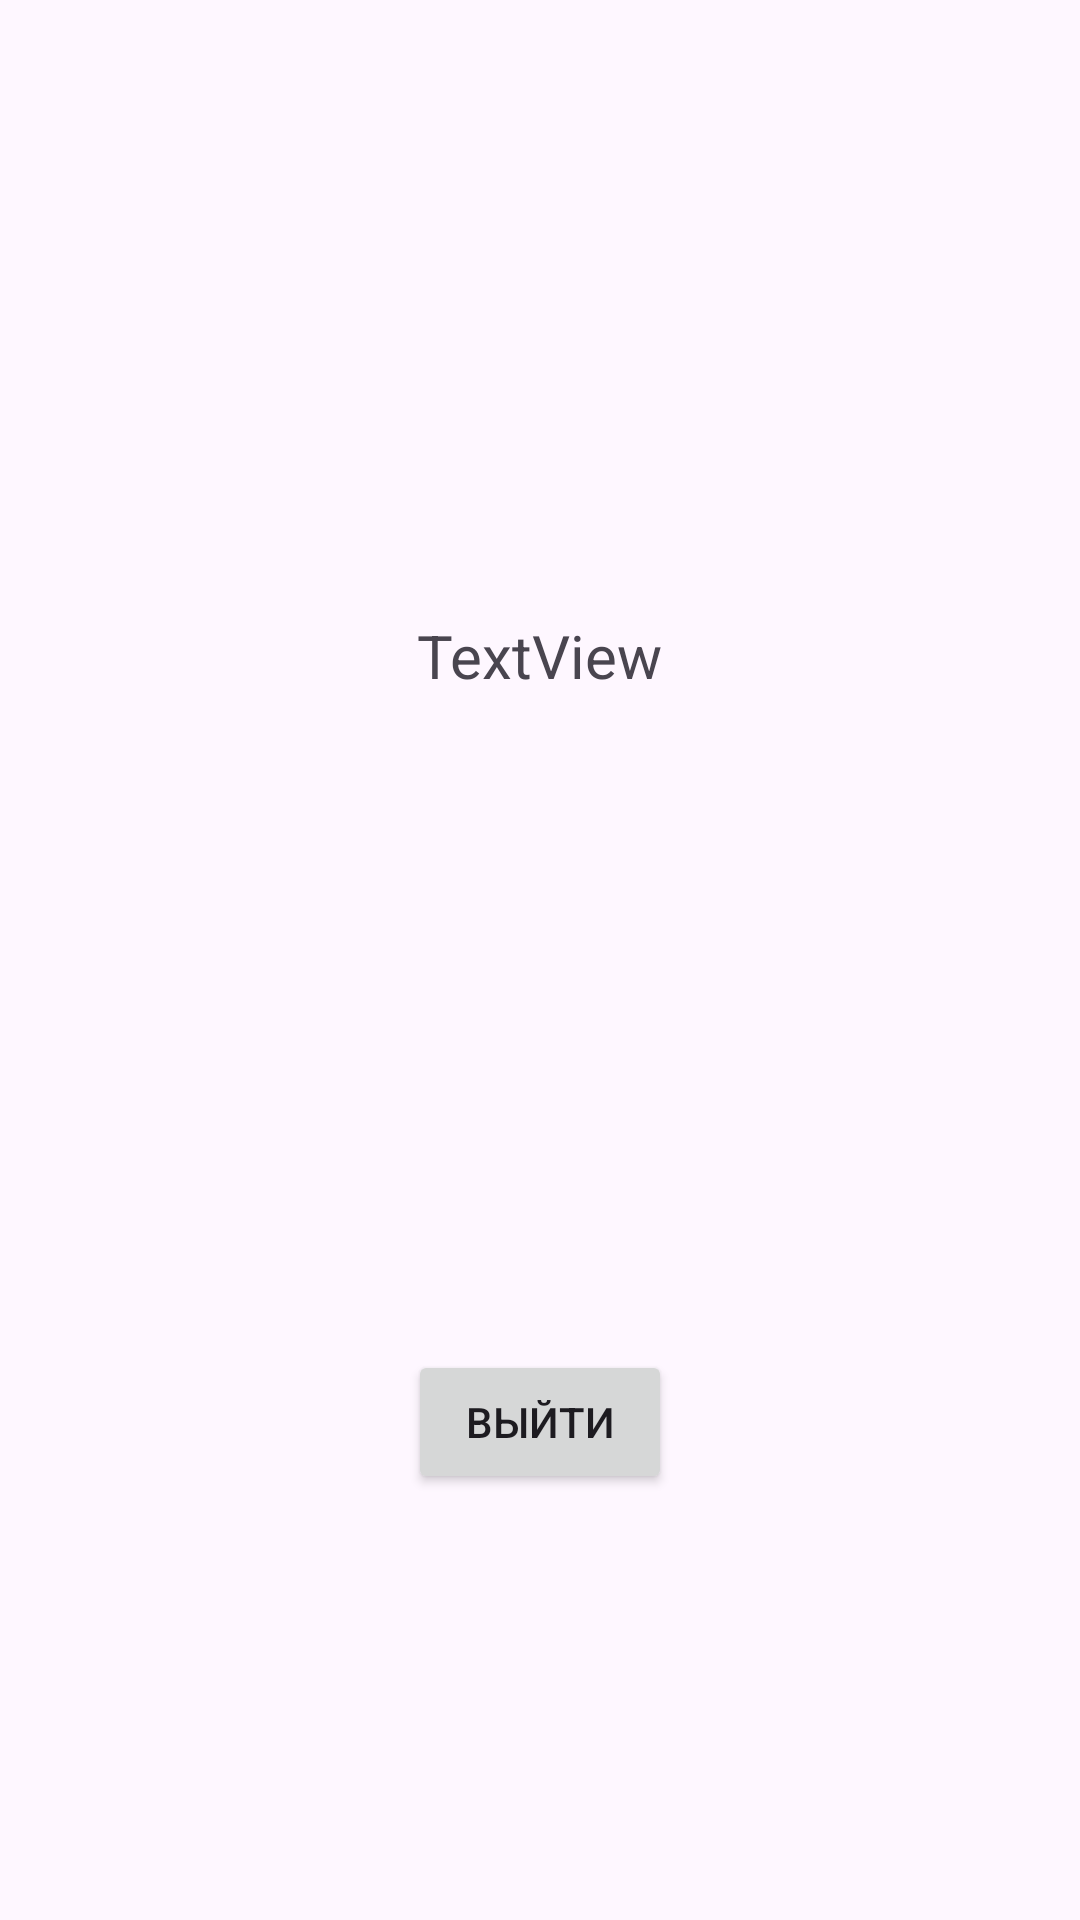

Here is an Android app screen rendered from its layout file. Give the layout XML and the strings, colors and styles it references.
<!-- AndroidManifest.xml: application theme Theme.LabaVasin9 -->
<!-- res/layout/activity_main2.xml -->
<?xml version="1.0" encoding="utf-8"?>
<androidx.constraintlayout.widget.ConstraintLayout xmlns:android="http://schemas.android.com/apk/res/android"
    xmlns:app="http://schemas.android.com/apk/res-auto"
    xmlns:tools="http://schemas.android.com/tools"
    android:id="@+id/main"
    android:layout_width="match_parent"
    android:layout_height="match_parent"
    tools:context=".MainActivity2">

    <TextView
        android:id="@+id/textView"
        android:layout_width="wrap_content"
        android:layout_height="wrap_content"
        android:layout_marginTop="205dp"
        android:text="TextView"
        android:textSize="20sp"
        app:layout_constraintEnd_toEndOf="parent"
        app:layout_constraintStart_toStartOf="parent"
        app:layout_constraintTop_toTopOf="parent" />

    <Button
        android:id="@+id/button2"
        android:layout_width="wrap_content"
        android:layout_height="wrap_content"
        android:layout_marginBottom="142dp"
        android:text="Выйти"
        app:layout_constraintBottom_toBottomOf="parent"
        app:layout_constraintEnd_toEndOf="parent"
        app:layout_constraintStart_toStartOf="parent" />
</androidx.constraintlayout.widget.ConstraintLayout>
<!-- resources referenced by this layout -->
<resources>
  <style name="Theme.LabaVasin9" parent="Base.Theme.LabaVasin9" />
  <style name="Base.Theme.LabaVasin9" parent="Theme.Material3.DayNight.NoActionBar">
          
          
      </style>
</resources>
